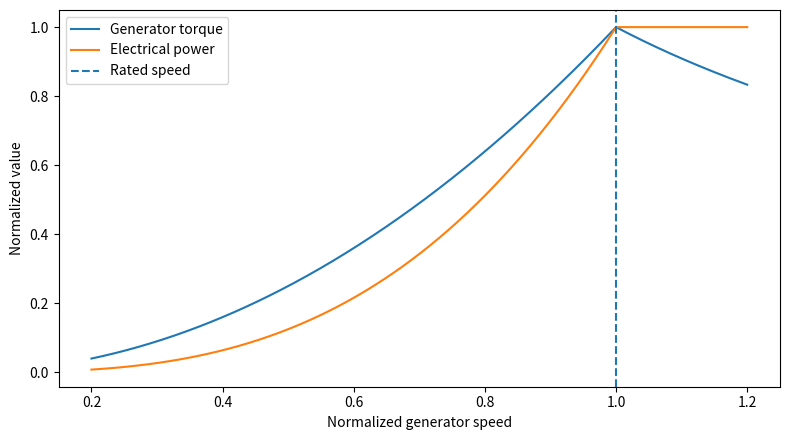
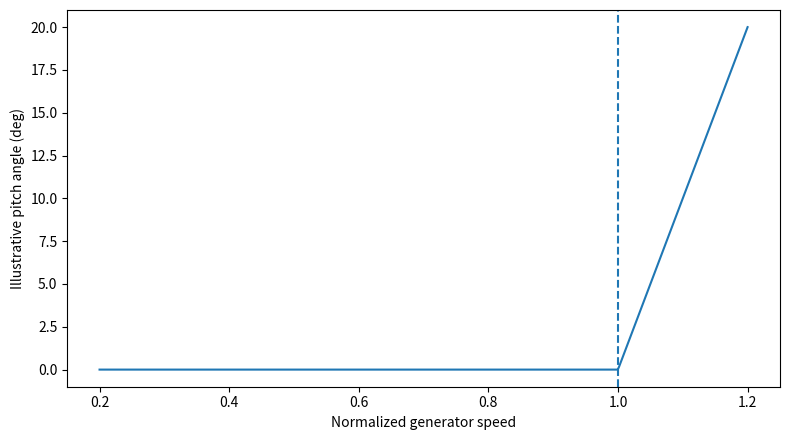

Write Python code to recreate these figures, in order.
import numpy as np
import matplotlib.pyplot as plt

omega = np.linspace(0.2, 1.2, 500)
omega_rated = 1.0
k_opt = 1.0

torque = np.where(
    omega <= omega_rated,
    k_opt * omega**2,
    1.0 / omega
)

power = torque * omega

pitch_deg = np.where(
    omega <= omega_rated,
    0.0,
    20.0 * (omega - omega_rated) / (1.2 - omega_rated)
)

print(f"rated normalized speed = {omega_rated:.1f}")
print(f"rated normalized power = {np.interp(omega_rated, omega, power):.3f}")

plt.figure(figsize=(8, 4.5))
plt.plot(omega, torque, label="Generator torque")
plt.plot(omega, power, label="Electrical power")
plt.axvline(omega_rated, linestyle="--", label="Rated speed")
plt.xlabel("Normalized generator speed")
plt.ylabel("Normalized value")
plt.legend()
plt.tight_layout()
plt.show()

plt.figure(figsize=(8, 4.5))
plt.plot(omega, pitch_deg)
plt.axvline(omega_rated, linestyle="--")
plt.xlabel("Normalized generator speed")
plt.ylabel("Illustrative pitch angle (deg)")
plt.tight_layout()
plt.show()
